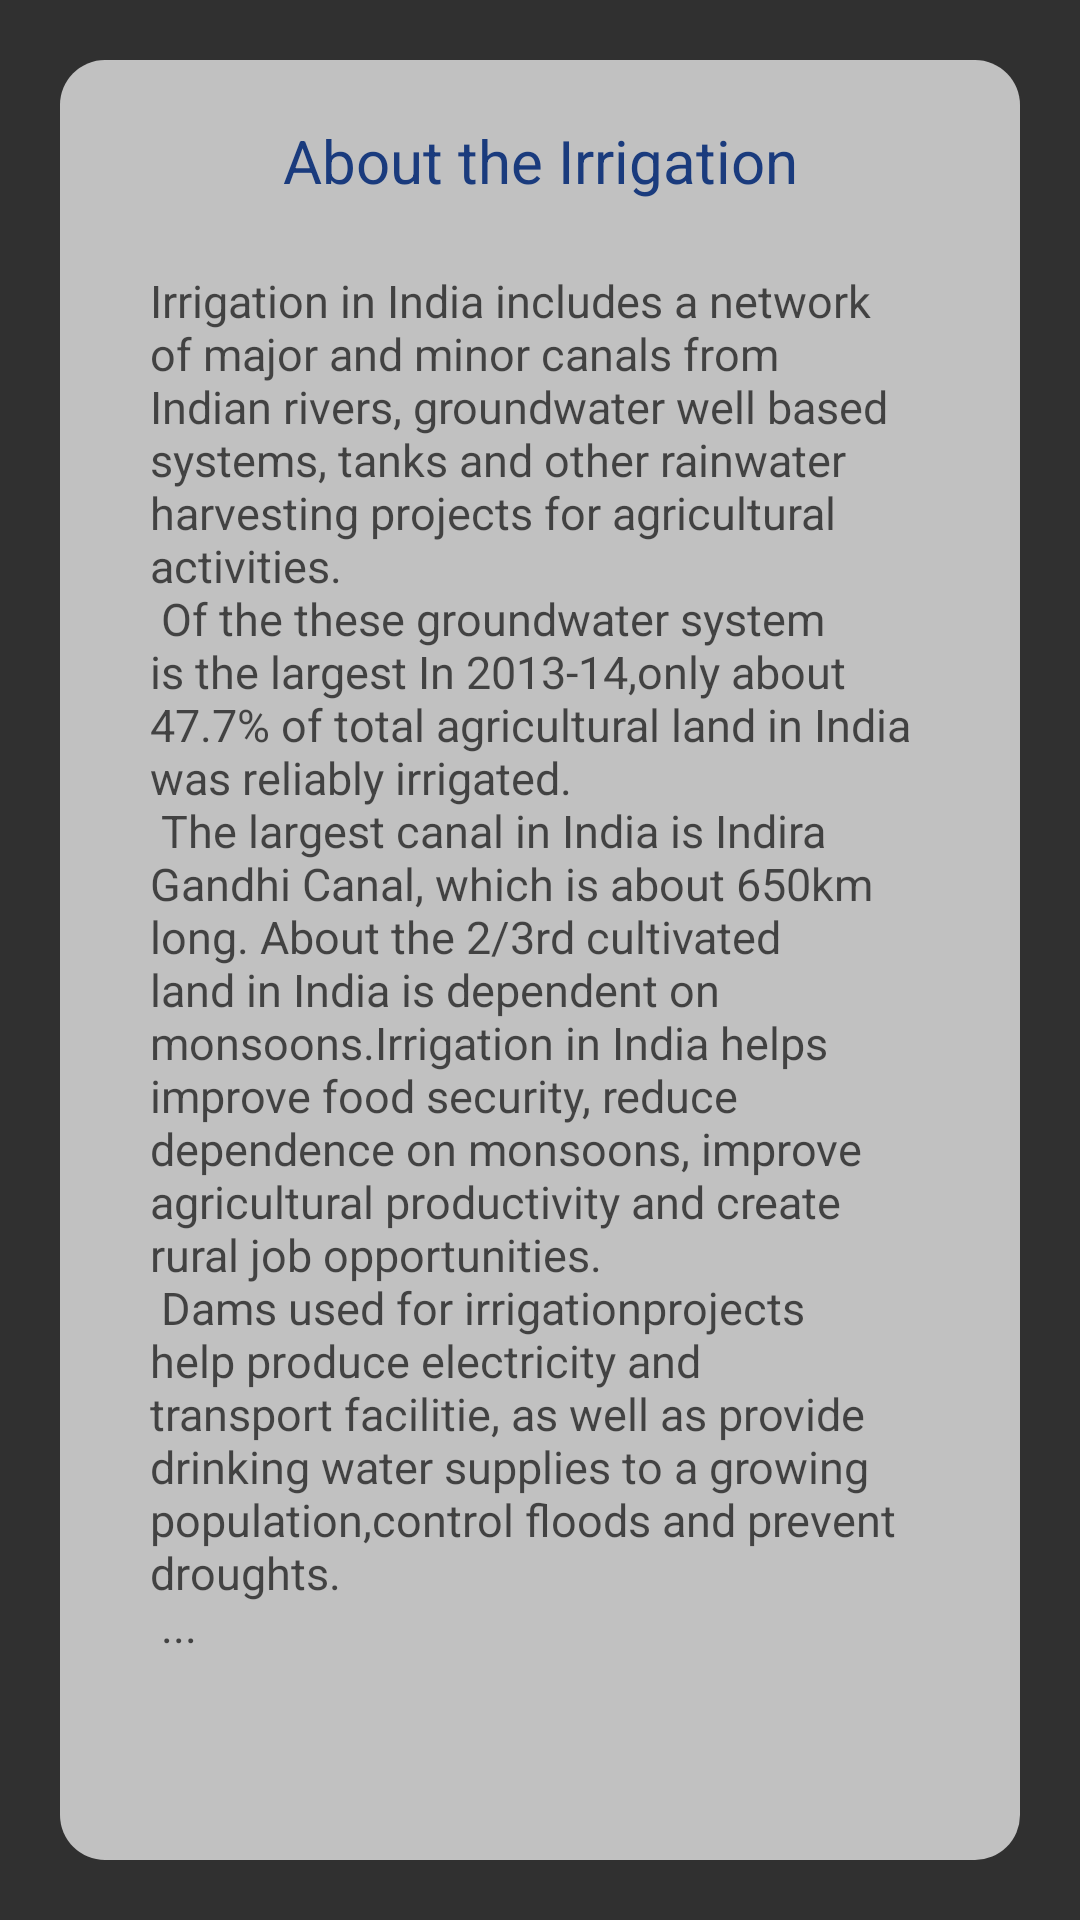

Produce the Android XML layout that renders to this screen, including the resource entries it uses.
<!-- AndroidManifest.xml: application theme AppTheme -->
<!-- res/layout/fragment_fragment_irrigation.xml -->
<?xml version="1.0" encoding="utf-8"?>
<RelativeLayout xmlns:android="http://schemas.android.com/apk/res/android"
    xmlns:tools="http://schemas.android.com/tools"
    android:layout_width="match_parent"
    android:layout_height="match_parent"
    tools:context=".Activity.Fragment.FragmentIrrigation"
    android:background="@drawable/mainbackground">

    
    <View
        android:layout_width="match_parent"
        android:layout_height="wrap_content"
        android:background="@drawable/drawable_viewbackground"
        android:layout_marginStart="20dp"
        android:layout_marginEnd="20dp"
        android:layout_marginBottom="20dp"
        android:layout_marginTop="20dp" />



    <TextView
        android:layout_width="match_parent"
        android:layout_height="wrap_content"
        android:textColor="@color/colorText"
        android:text="About the Irrigation"
        android:textAlignment="center"
        android:layout_marginTop="40dp"
        android:textSize="20sp"/>
    <View
        android:layout_width="match_parent"
        android:layout_height="wrap_content"
        android:background="@drawable/drawable_viewbaby"
        android:layout_marginStart="40dp"
        android:layout_marginEnd="40dp"
        android:layout_marginTop="70dp"
        android:layout_marginBottom="40dp"/>
    <TextView
        android:layout_width="match_parent"
        android:layout_height="wrap_content"
        android:layout_marginTop="90dp"
        android:layout_marginStart="30dp"
        android:layout_marginEnd="30dp"
        android:textColor="@color/colorBlack"
        android:text="@string/irrigation"
        android:paddingStart="20dp"
        android:paddingEnd="20dp"
        android:textAlignment="textStart"
        android:textSize="15sp"/>


</RelativeLayout>
<!-- resources referenced by this layout -->
<resources>
  <color name="colorBlack">#a8000000</color>
  <color name="colorText">#1A3B7D</color>
  <!-- drawable drawable_viewbackground (drawable) -->
  <?xml version="1.0" encoding="utf-8"?>
  <shape xmlns:android="http://schemas.android.com/apk/res/android">
     <solid
         android:color="@color/colorMainBack70" />
      <corners
          android:radius="15dp"/>
  
  
  </shape>
  <string name="irrigation">Irrigation in India includes a network of major and minor canals from Indian rivers, groundwater well based systems, tanks and other rainwater harvesting projects for agricultural activities.\n
      Of the these groundwater system is the largest In 2013-14,only about 47.7% of total agricultural land in India was reliably irrigated.\n
      The largest canal in India is Indira Gandhi Canal, which is about 650km long. About the 2/3rd cultivated land in India is dependent on monsoons.Irrigation in India helps improve food security, reduce dependence on monsoons, improve agricultural productivity and create rural job opportunities.\n
      Dams used for  irrigationprojects help produce electricity and transport facilitie, as well as provide drinking water supplies to a growing population,control floods and prevent droughts.\n
      ...</string>
  <style name="AppTheme" parent="Theme.AppCompat.NoActionBar">
          
          <item name="colorPrimary">@color/colorPrimary</item>
          <item name="colorPrimaryDark">@color/colorPrimaryDark</item>
          <item name="colorAccent">@color/colorWhite</item>
      </style>
  <color name="colorMainBack70">#B3ffffff</color>
  <color name="colorPrimary">#008577</color>
  <color name="colorPrimaryDark">#00574B</color>
  <color name="colorWhite">#ffffff</color>
</resources>
